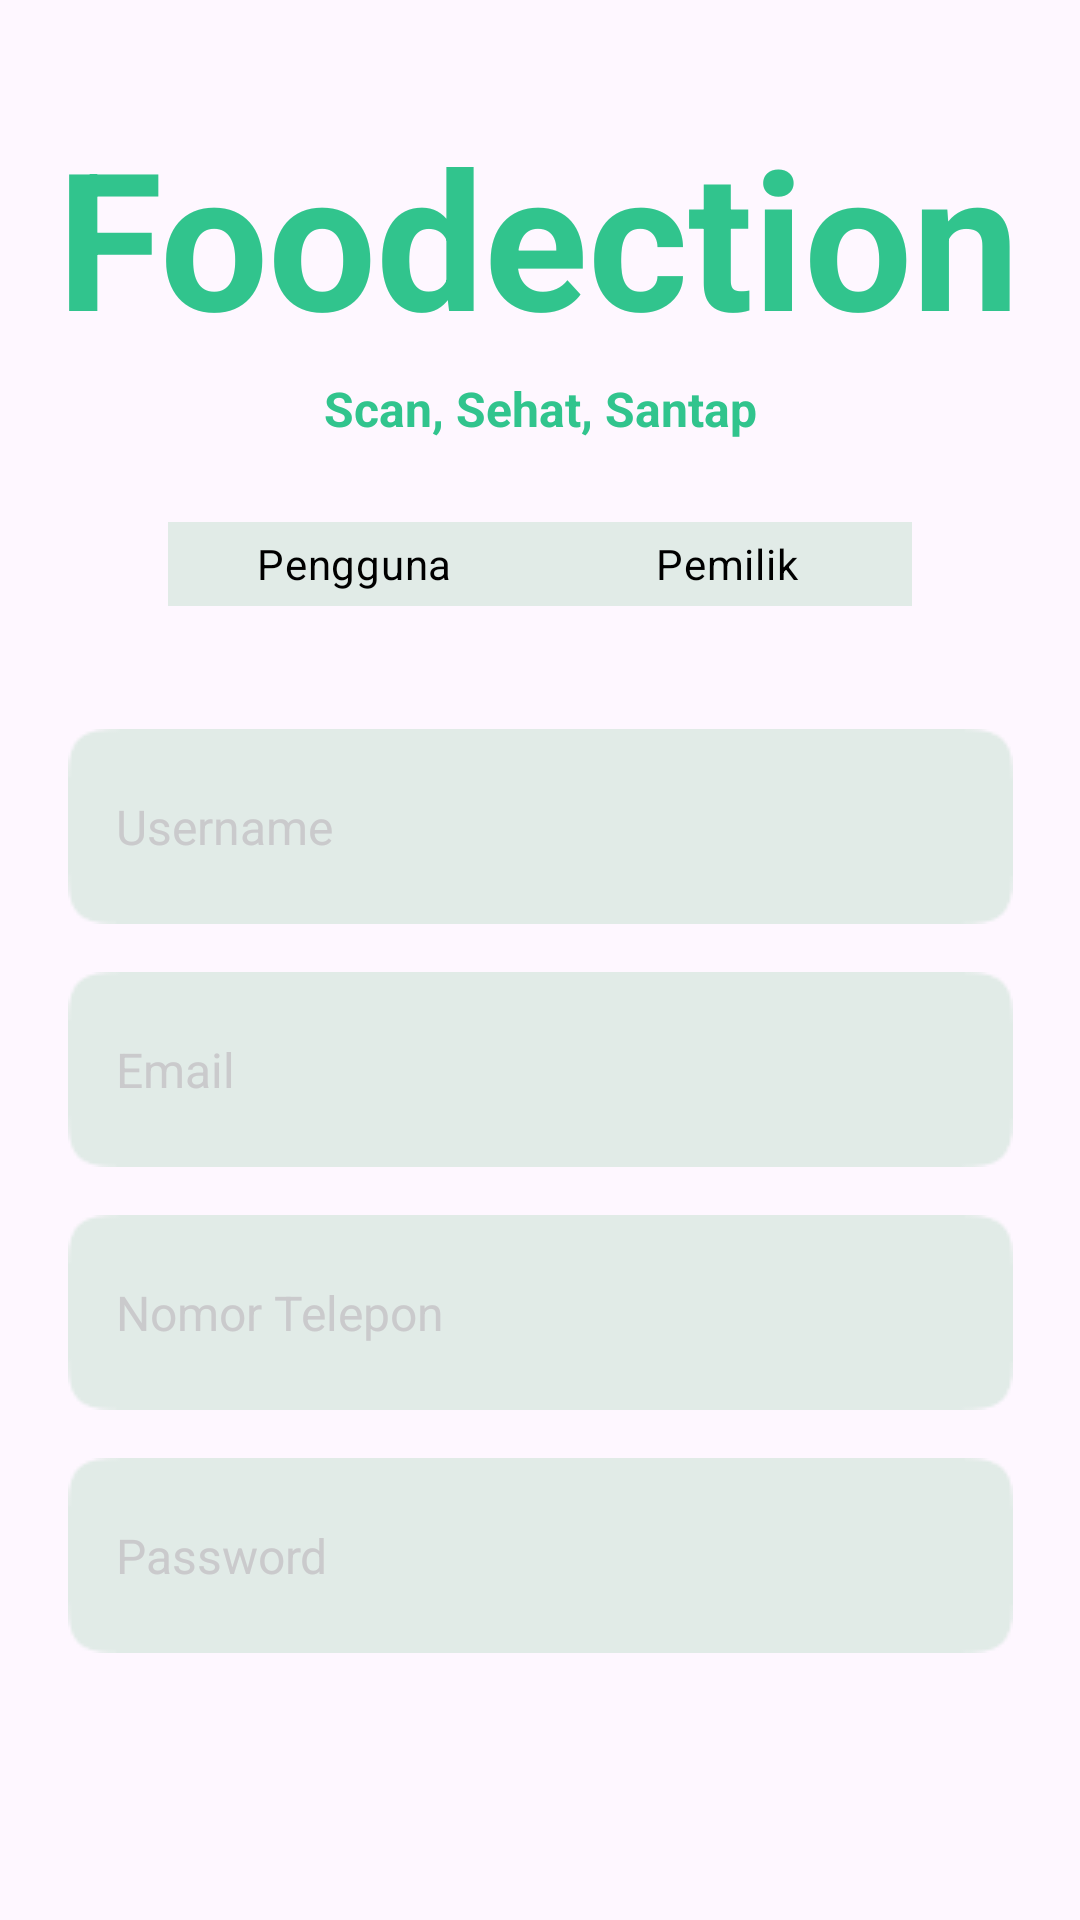

This screen was rendered from an Android layout file. Write that file and the resources it references.
<!-- AndroidManifest.xml: application theme Theme.Foodection -->
<!-- res/layout/activity_sign_up.xml -->
<?xml version="1.0" encoding="utf-8"?>
<androidx.constraintlayout.widget.ConstraintLayout xmlns:android="http://schemas.android.com/apk/res/android"
    xmlns:app="http://schemas.android.com/apk/res-auto"
    xmlns:tools="http://schemas.android.com/tools"
    android:layout_width="match_parent"
    android:layout_height="match_parent"
    tools:context=".SignUpActivity">

    <TextView
        android:id="@+id/textView"
        android:layout_width="wrap_content"
        android:layout_height="wrap_content"
        android:layout_marginTop="36dp"
        android:text="@string/welcome_app_name"
        android:textColor="@color/green"
        android:textSize="64sp"
        android:textStyle="bold"
        app:layout_constraintEnd_toEndOf="parent"
        app:layout_constraintHorizontal_bias="0.494"
        app:layout_constraintStart_toStartOf="parent"
        app:layout_constraintTop_toTopOf="parent" />

    <TextView
        android:id="@+id/textView2"
        android:layout_width="wrap_content"
        android:layout_height="wrap_content"
        android:layout_marginTop="4dp"
        android:text="@string/welcome_slogan"
        android:textColor="@color/green"
        android:textSize="16sp"
        android:textStyle="bold"
        app:layout_constraintEnd_toEndOf="parent"
        app:layout_constraintStart_toStartOf="parent"
        app:layout_constraintTop_toBottomOf="@+id/textView" />

    <RadioGroup
        android:id="@+id/toggle"
        android:layout_width="250dp"
        android:layout_height="30dp"
        android:layout_marginTop="26dp"
        android:background="@drawable/pink_out_line"
        android:checkedButton="@+id/offer"
        android:orientation="horizontal"
        app:layout_constraintEnd_toEndOf="parent"
        app:layout_constraintStart_toStartOf="parent"
        app:layout_constraintTop_toBottomOf="@+id/textView2">

        <RadioButton
            android:id="@+id/pengguna"
            android:layout_width="0dp"
            android:layout_height="match_parent"
            android:layout_marginStart="1dp"
            android:layout_marginTop="1dp"
            android:layout_marginBottom="1dp"
            android:layout_weight="1"
            android:background="@drawable/toogle_widget_background"
            android:button="@null"
            android:gravity="center"
            android:text="@string/pengguna"
            android:textColor="@color/black" />

        <RadioButton
            android:id="@+id/pemilik"
            android:layout_width="0dp"
            android:layout_height="match_parent"
            android:layout_marginTop="1dp"
            android:layout_marginEnd="1dp"
            android:layout_marginBottom="1dp"
            android:layout_weight="1"
            android:background="@drawable/toogle_widget_background"
            android:button="@null"
            android:gravity="center"
            android:text="@string/pemilik"
            android:textColor="@color/black" />
    </RadioGroup>

    <EditText
        android:id="@+id/regis_username"
        android:layout_width="315dp"
        android:layout_height="65dp"
        android:layout_marginTop="96dp"
        android:background="@drawable/edt_register"
        android:hint="@string/regis_username"
        android:paddingStart="16dp"
        android:textColor="@color/black"
        android:textColorHint="@color/txt_regis"
        android:textSize="16sp"
        app:layout_constraintEnd_toEndOf="parent"
        app:layout_constraintStart_toStartOf="parent"
        app:layout_constraintTop_toBottomOf="@+id/textView2" />

    <EditText
        android:id="@+id/regis_email"
        android:layout_width="315dp"
        android:layout_height="65dp"
        android:layout_marginTop="16dp"
        android:background="@drawable/edt_register"
        android:hint="@string/regis_email"
        android:paddingStart="16dp"
        android:textColor="@color/black"
        android:textColorHint="@color/txt_regis"
        android:textSize="16sp"
        app:layout_constraintEnd_toEndOf="parent"
        app:layout_constraintStart_toStartOf="parent"
        app:layout_constraintTop_toBottomOf="@+id/regis_username" />

    <EditText
        android:id="@+id/regis_notelp"
        android:layout_width="315dp"
        android:layout_height="65dp"
        android:layout_marginTop="16dp"
        android:background="@drawable/edt_register"
        android:hint="@string/regis_nomor_telepon"
        android:paddingStart="16dp"
        android:textColor="@color/black"
        android:textColorHint="@color/txt_regis"
        android:textSize="16sp"
        app:layout_constraintEnd_toEndOf="parent"
        app:layout_constraintStart_toStartOf="parent"
        app:layout_constraintTop_toBottomOf="@+id/regis_email" />

    <EditText
        android:id="@+id/regis_password"
        android:layout_width="315dp"
        android:layout_height="65dp"
        android:layout_marginTop="16dp"
        android:background="@drawable/edt_register"
        android:hint="@string/regis_password"
        android:paddingStart="16dp"
        android:textColor="@color/black"
        android:textColorHint="@color/txt_regis"
        android:textSize="16sp"
        app:layout_constraintEnd_toEndOf="parent"
        app:layout_constraintStart_toStartOf="parent"
        app:layout_constraintTop_toBottomOf="@+id/regis_notelp" />

    <Button
        android:id="@+id/btn_register"
        android:layout_width="315dp"
        android:layout_height="65dp"
        android:layout_marginTop="102dp"
        android:backgroundTint="@color/green"
        android:text="@string/btn_register"
        android:textSize="32sp"
        app:layout_constraintEnd_toEndOf="parent"
        app:layout_constraintStart_toStartOf="parent"
        app:layout_constraintTop_toBottomOf="@+id/regis_password" />
</androidx.constraintlayout.widget.ConstraintLayout>
<!-- resources referenced by this layout -->
<resources>
  <color name="black">#FF000000</color>
  <color name="green">#31C48D</color>
  <color name="txt_regis">#CACACC</color>
  <!-- drawable edt_register: png bitmap (drawable, 856 bytes) -->
  <!-- drawable toogle_widget_background (drawable) -->
  <?xml version="1.0" encoding="UTF-8" standalone="no"?>
  <selector xmlns:android="http://schemas.android.com/apk/res/android">
      <item android:drawable="@color/green" android:state_checked="true" />
      <item android:drawable="@color/dark_green" android:state_pressed="true" />
      <item android:drawable="@color/white_green" />
  </selector>
  <string name="btn_register">Register</string>
  <string name="pemilik">Pemilik</string>
  <string name="pengguna">Pengguna</string>
  <string name="regis_email">Email</string>
  <string name="regis_nomor_telepon">Nomor Telepon</string>
  <string name="regis_password">Password</string>
  <string name="regis_username">Username</string>
  <string name="welcome_app_name">Foodection</string>
  <string name="welcome_slogan">Scan, Sehat, Santap</string>
  <style name="Theme.Foodection" parent="Base.Theme.Foodection" />
  <color name="dark_green">#1B3C1D</color>
  <color name="white_green">#E1EBE7</color>
  <style name="Base.Theme.Foodection" parent="Theme.Material3.DayNight.NoActionBar">
          
          
      </style>
</resources>
